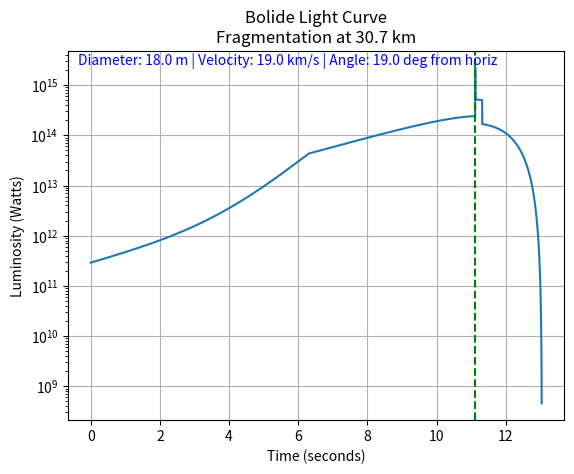
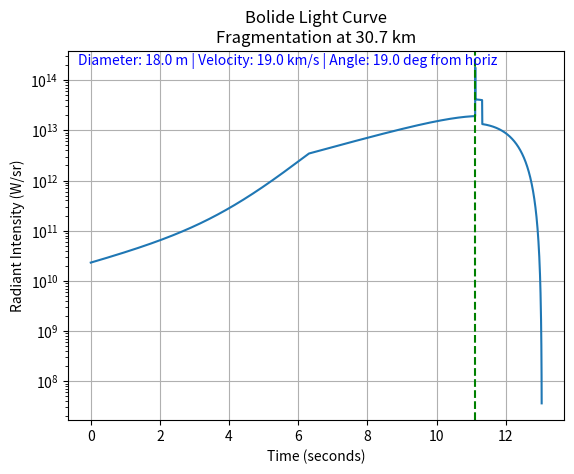
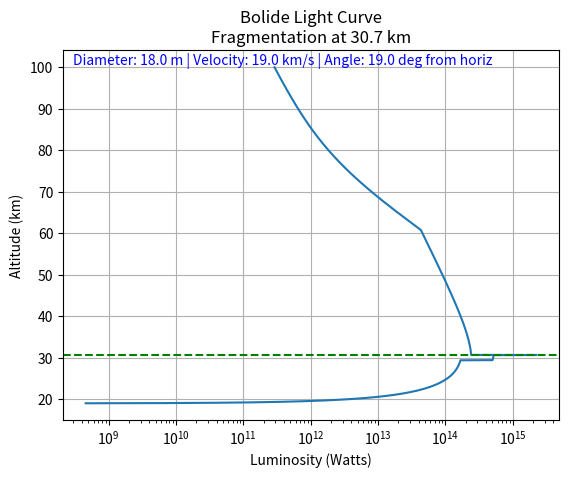
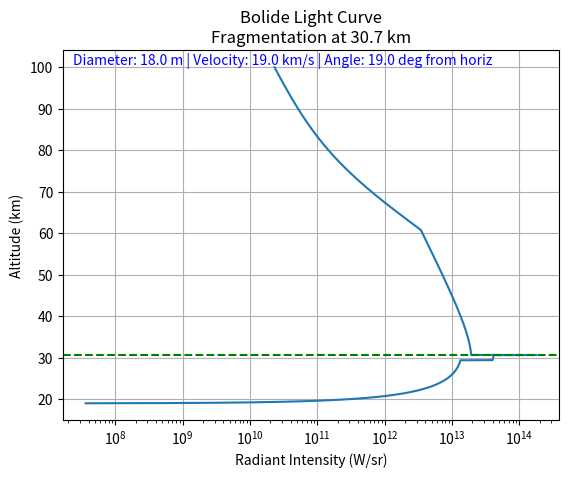
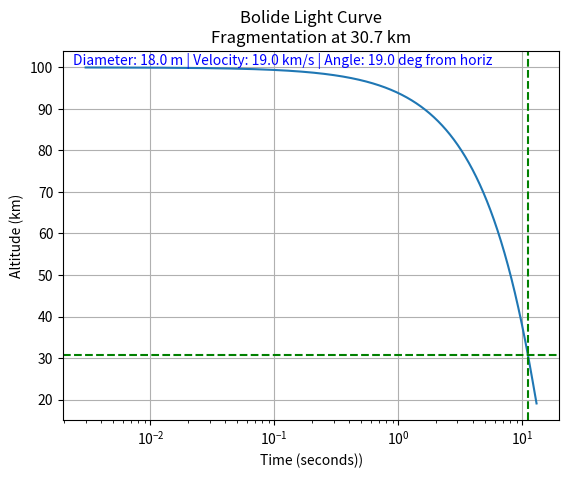
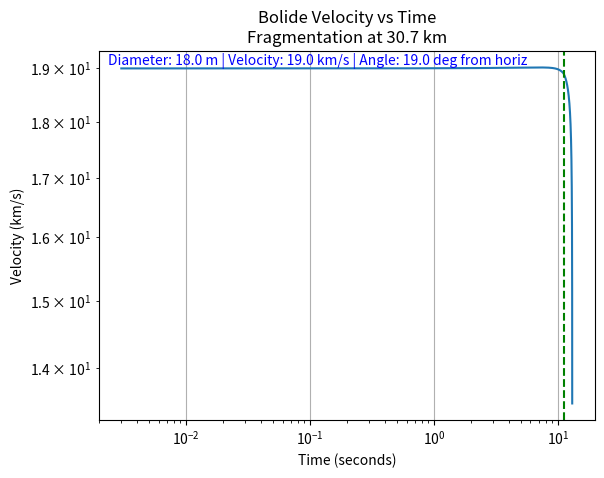
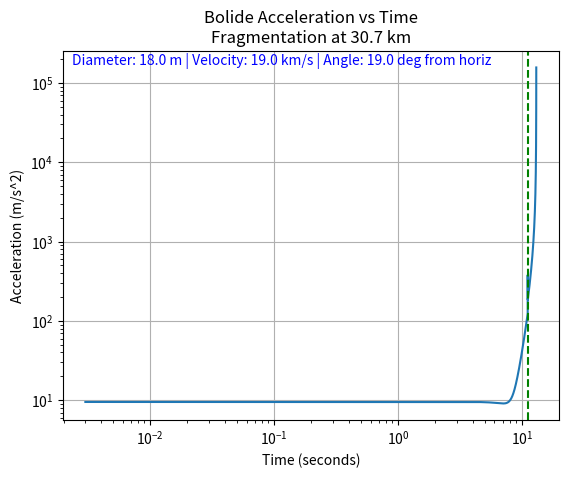
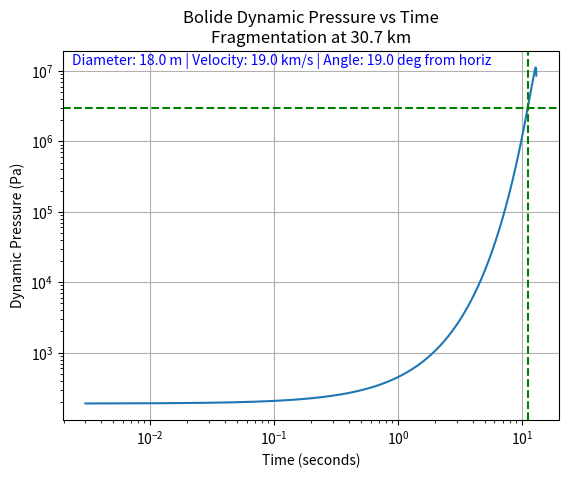
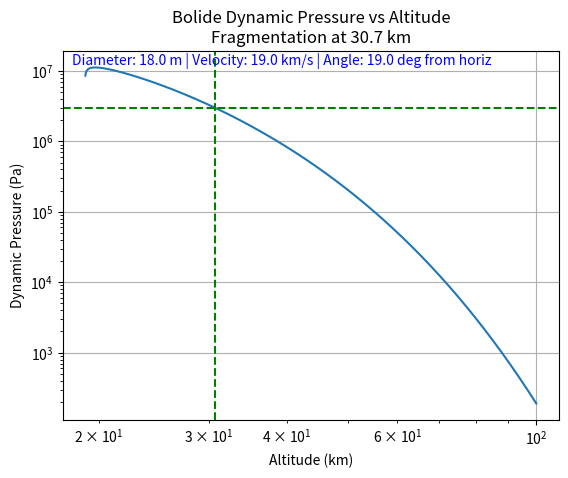
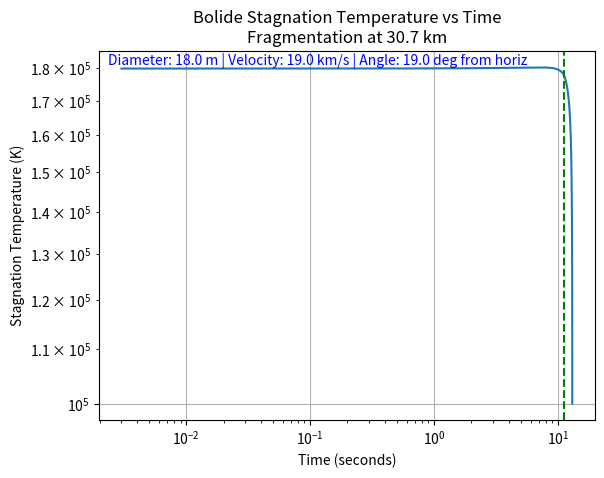
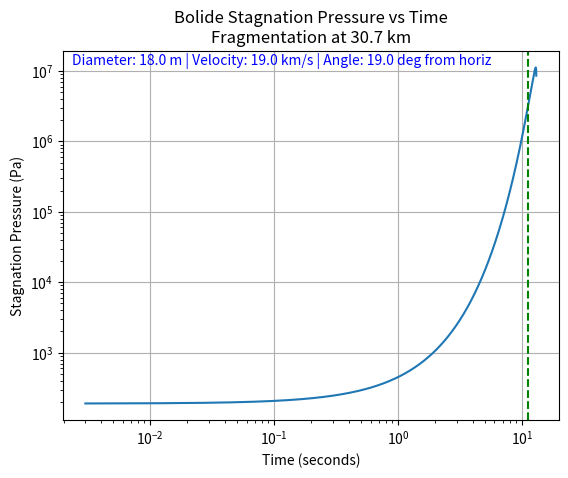
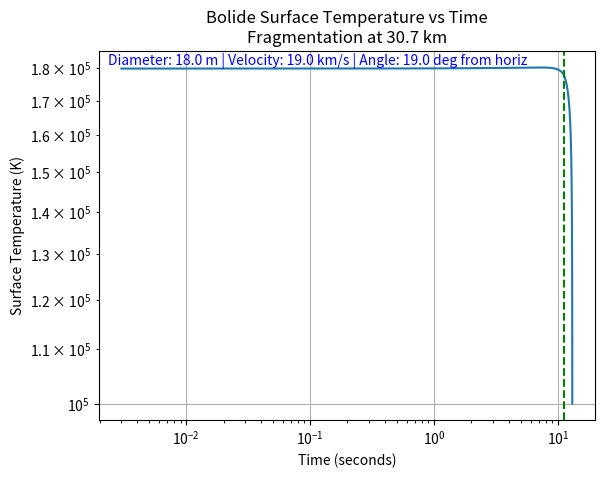

Python code for these plots, in order:
import math
import numpy as np
from matplotlib import pyplot as plt
from matplotlib.backends.backend_pdf import PdfPages
from matplotlib.font_manager import FontProperties

# Bolide Luminosity Model (bolum) Version 3
# C.J. Miko
# Modify inputs in the input deck and run to see if/how your bolide fragments
# recent additions:
#   added scaled luminous efficiency function based on velocity and density (Ceplecha et al 1998)
#   added print statement to tell when the bolide fragments
#   added plotting output vs time in W/sr and output vs altitude in W/sr
#   changed angle variable in input deck to be angle_deg for consistency
#   added in x and y components for position, velocity, and acceleration due to gravity
#   added ballistic coefficient (default 1.5) for drag calculcation
#   added shock front luminosity calculations - includes scaling for density and stagnation pressure
#   need to consider adding in fragment tracking (separate module currently)

# Constants
pi                = math.pi         # numerical value of pi
g                 = 9.81            # gravity (m/s^2)
R                 = 287.05          # J/kg·K, specific gas constant for dry air
sigma_sb          = 5.670374419e-8  # Stefan–Boltzmann constant
rad2deg           = 180. / math.pi  # conversion factor from radians to degrees
deg2rad           = math.pi / 180.  # conversion factor from degrees to radians

# air constants
gamma             = 1.4             # adiabatic index for air
rho_air0          = 1.225           # sea-level atmospheric density (kg/m^3)
p_air0            = 101325.         # sea-level air pressure in Pa
H                 = 7160.0          # scale height of atmosphere (m)
T0                = 288.15          # temperature at sea-level
L                 = 0.0065          # temperature lapse rate in K / m
rho_cutoff        = 0.01            # atmospheric density cutoff for strong shock formation

# bolide constants
lum_efficiency    = 0.03            # luminous efficiency
strength_baseline = 1.e6            # baseline strength in Pascals
epsilon           = 0.9             # surface emissivity
L_ablation        = 5.e6            # heat of ablation in J/kg
eta_0             = 0.03            # luminous efficiency scaling factor
v_ref             = 20000.          # m/s, reference velocity for luminous efficiency scaling
n                 = 2.              # velocity exponent for luminous efficiency scaling (Ceplecha et al 1998)
m                 = 0.5             # density exponent for luminous efficiency scaling (Ceplecha et al 1998)
k_shock           = 2.              # bolide effective area factor for shock luminosity calculations

# functions for bolide luminosity and fragmentation calculations

# calculate atmospheric density
def atmos_density_calc(h):

    rho = rho_air0 * np.exp(-h / H)

    return rho

# simple exponential model for pressure
def atmos_pressure_calc(h):

    p = p_air0 * np.exp(-h / H)

    return p

# calculate temperature at altitude
def temp_altitude_calc(h):

    # Linear lapse rate model: T = T0 - L * h
    T = T0 - L * h

    return max(T, 200)  # floor to avoid unrealistic temps

# calculate speed of sound
def sound_speed_calc(T):

    a = np.sqrt(gamma * R * T)

    return a

# calculate Mach number
def mach_num_calc(v, a):

    M = v / a

    return M

# calculate dynamic pressure
def dynamic_pressure(rho, v):

    q = 0.5 * rho * v**2

    return q

# calculate initial velocities
def vel_comp_calc(angle, velocity):

    # forward is positive x, downward is negative y
    vx = velocity * np.cos(angle)         # horizontal velocity
    vy = -velocity * np.sin(angle)        # vertical velocity (negative since downward)
    v = np.sqrt(vx**2 + vy**2)            # total speed
    angle = np.arctan2(-vy, vx)           # angle of motion from horizontal (used for drag direction)

    return vx, vy, v

def angle_calc(vx, vy):

    angle = np.arctan2(-vy, vx)           # angle of motion from horizontal (used for drag direction)

    return angle

# calculate kinetic energy
def KE_calc(mass, v):

    KE = 0.5 * mass * v**2.

    return KE

# calculate drag
def drag_calc(rho, v, area, Cd):

    # drag is defined as
    drag = 0.5 * Cd * rho * v**2. * area

    return drag

# calculate acceleration
def accel_calc(drag, mass, y, angle):

    # first, calculate acceleration due to gravity
    g = 9.81 * (6378140. / (6378140. + y))**2.  # Earth radius = 6378.14 km
    acc_grav = -g * np.sin(angle)

    # acc = Fdrag / m --> 0.5 * rho * v^2 * area / mass
    acc_drag = drag / mass

    # total acceleration
    acc = acc_drag + acc_grav

    return acc

# calculate heat flux
def heatflux_calc(drag, v, area):

    q_h = (drag * v) / area

    return q_h

# calculate luminous efficiency scaling factor eta
def luminous_efficiency_scaled(v, rho, eta_0, v_ref, rho_air0, n, m):

    # m is 0.5 and n is 2 (Ceplecha et al 1998)
    eta = eta_0 * (v / v_ref)**n * (rho / rho_air0)**m

    return eta

# calculate luminosity due to drag
def lum_drag_calc(eta, drag, v, dt):
        
    # acc = Fdrag / mass, where drag = Fdrag
    # Work = Force * Distance
    # v * dt = distance, so
    # dE = Force * Distance = drag * (v * dt), units of energy (J)
    # dE / dt --> units of energy / time (J / s = W)
    dE = drag * (v * dt)
    luminosity_drag = eta * dE / dt

    return luminosity_drag

# dynamic emissivity function
def epsilon_dynamic_calc(rho, p_stag):

    # Scaled between 0.01 and 0.3, based on atmospheric density and stagnation pressure
    # You can refine this later with look-up tables or empirical data
    epsilon_dynamic = np.clip(0.01 + 0.02 * (p_stag / 1.e4), 0.01, 0.1)

    return epsilon_dynamic

# calculate effective area
def A_eff_calc(k_shock, area, fragmented, n_fragments):

    A_eff = k_shock * area

    if fragmented:
        A_eff = (1.5 + 0.5 * n_fragments) * area

    return A_eff

# calculate lumonosity due to shock front
def lum_shock_calc(A_eff, T_stag, epsilon_dynamic, M, rho, rho_air0):

    luminosity_shock = epsilon_dynamic * sigma_sb * A_eff * T_stag**4.

    if M < 3:
        return 0.0  # no significant shock radiation below Mach 3
    
    # Smooth Mach-dependent scaling (optional but realistic)
    mach_scale = ((M - 3.) / 5.0)**0.5  # grows from 0 to 1 as M increases from 3 to 8
    mach_scale = min(mach_scale, 1.0)

    rho_scale = (rho / rho_air0)**0.5

    luminosity_shock = mach_scale * rho_scale * epsilon_dynamic * sigma_sb * A_eff * T_stag**4.

    return luminosity_shock

# calculate change in kinetic energy
def E_dot_mech_calc(drag, v):

    E_dot_mech = drag * v

    return E_dot_mech

# calculate stagnation temperature
def T_stag_calc(M, T):

    T_stag = T * (1. + 0.5 * (gamma - 1.) * M**2.)

    return T_stag

# calculate stagnation pressure
def p_stag_calc(q, p):

    p_stag = q + p

    return p_stag

# calculate surface temperature
def T_surf_calc(epsilon, q_h):

    T_surf = (q_h / (epsilon * sigma_sb))**0.25

    return T_surf

# calculate mass loss rate
def dm_dt_calc(q_h, area, L_ablation):
    
    dm_dt = (q_h * area) / L_ablation

    return dm_dt

# estimate compressive strength based on density and porosity
def compute_strength(init_strength):

    if init_strength > 0:
        strength = init_strength
    else:
        strength = 1.e5 * (1. - porosity) * (density / 3000.)  # density/3000 term normalizes to silicate

    print(f"strength of bolide is {strength} Pa")

    return strength

# calculate updated x and y acceleration components
def a_comp_calc(mass, drag, v, vx, vy, y):

    # Drag force vector components (opposite to velocity)
    drag_fx = -drag * (vx / v)
    drag_fy = -drag * (vy / v)

    # acceleration due to gravity
    g = 9.81 * (6378140. / (6378140. + y))**2.  # Earth radius = 6378.14 km

    # Accelerations
    ax = drag_fx / mass
    ay = drag_fy / mass - g

    acc = np.sqrt(ax**2. + ay**2.)

    return ax, ay, acc

# calculate updated x and y component velocities
def v_comp_calc(vx, vy, ax, ay, dt):

    vx = vx + ax * dt
    vy = vy + ay * dt
    v = np.sqrt(vx**2. + vy**2.)

    return vx, vy, v

# calculate updated x and y component positions
def xy_comp_calc(x, y, vx, vy, dt):

    dx = vx * dt
    dy = vy * dt

    x = x + dx
    y = y + dy

    return dx, dy, x, y

# main loop function
def bolide_luminosity_model(diameter, velocity, angle_deg, ystart, xstart, density, porosity, tstart, dt, tstop, n_fragments, flare_duration):

    # define header for plotting
    header = (f"Diameter: {diameter} m | Velocity: {velocity/1000.} km/s | Angle: {angle_deg} deg from horiz")

    y = ystart
    print(f"initial altitude = {y} meters")

    x = xstart
    print(f"initial x-position = {x} meters")

    v = velocity
    print(f"initial velocity = {v} m/s")

    t = tstart
    print(f"initial time = {t} seconds")

    # printing out initial angle
    angle = np.radians(angle_deg)
    print(f"initial angle of entry in radians = {angle} radians")

    # print out initial area
    area = np.pi * (diameter / 2.)**2.
    print(f"area of bolide = {area} m^2")

    # print out initial mass
    mass = (4. / 3.) * np.pi * (diameter / 2.)**3. * density
    print(f"mass of bolide = {mass} kg")

    # compute material strength of bolide
    strength = compute_strength(init_strength)

    # calculate initial x and y velocity components of bolide
    vx, vy, v = vel_comp_calc(angle, velocity)

    # initialize total energy radiated
    E_rad_total = 0.0

    # initializing arrays
    # luminosity, altitudes, times
    lum_array      = []
    alt_array      = []
    time_array     = []
    mass_array     = []
    dia_array      = []
    area_array     = []

    # energies, velocities, and accelerations
    KE_array       = []
    v_array        = []
    accel_array    = []
    heatflux_array = []

    # shock physics quantities
    q_array        = []
    Mach_array     = []
    T_stag_array   = []
    p_stag_array   = []
    T_surf_array   = []

    # initial conditions for bolide
    fragmented     = False
    frag_altitude  = None
    frag_time      = None
    flare_end_time = None

    # main loop
    while y > 0 and v > 0:      

        # calculate atmospheric quantities and flow variables:
        # compute air density
        rho = atmos_density_calc(y)

        # compute atmospheric pressure
        p = atmos_pressure_calc(y)

        # compute temperature at altitude
        T = temp_altitude_calc(y)

        # compute speed of sound
        a = sound_speed_calc(T)

        # calculate Mach number of bolide
        M = mach_num_calc(v, a)

        # calculate dynamic pressure at bolide
        q = dynamic_pressure(rho, v)

        # compute drag of bolide
        drag = drag_calc(rho, v, area, Cd)

        # calculate kinetic energy of bolide
        KE = KE_calc(mass, v)

        # compute stagnation temperature
        T_stag = T_stag_calc(M, T)

        # compute stagnation pressure
        p_stag = p_stag_calc(q, p)

        # compute heat flux at bolide
        q_h = heatflux_calc(drag, v, area)

        # compute surface temperature
        T_surf = T_surf_calc(epsilon, q_h)

        # perform fragmentation if conditions are right
        if not fragmented and q > strength:
            frag_altitude  = y
            fragmented     = True
            frag_time      = t
            flare_end_time = t + flare_duration
            area           = area * n_fragments**(2. / 3.)
            mass           = mass / n_fragments
            print(f"Bolide fragmented at {frag_altitude} meters and {frag_time} seconds!\n")

        # then calculate velocity- and density-dependent luminous efficiency
        eta = luminous_efficiency_scaled(v, rho, eta_0, v_ref, rho_air0, n, m)

        # calculate change in KE
        E_dot_mech = E_dot_mech_calc(drag, v)

        # compute change in energy and luminosity due to drag
        luminosity_drag = lum_drag_calc(eta, drag, v, dt)

        # option to scale down luminosity due to drag
        # luminosity_drag = min(luminosity_drag, eta * E_dot_mech)

        # calculate dynamic emissivity for shock luminosity calculation
        epsilon_dynamic = epsilon_dynamic_calc(rho, p_stag)

        # calculate effective area for shock luminosity calculation
        A_eff = A_eff_calc(k_shock, area, fragmented, n_fragments)

        # compute luminosity due to luminous shock front
        luminosity_shock = lum_shock_calc(A_eff, T_stag, epsilon_dynamic, M, rho, rho_air0)

        # compute total luminosity
        luminosity = luminosity_drag + luminosity_shock

        # model flare if fragmented
        if fragmented and t <= flare_end_time:
            luminosity = luminosity * n_fragments

        # update dynamical variables: acceleration, velocity, positions, and angle of entry
        # acceleration:
        ax, ay, acc = a_comp_calc(mass, drag, v, vx, vy, y)

        # velocity:
        vx, vy, v = v_comp_calc(vx, vy, ax, ay, dt)
        dv = acc * dt
        v = v - dv
        print(f"updated velocity   = {v} m/s")

        # positions:
        dx, dy, x, y = xy_comp_calc(x, y, vx, vy, dt)
        print(f"change in altitude = {dy} meters")
        print(f"change in position = {dx} meters")
        print(f"updated position   = {x} meters")
        print(f"updated altitude   = {y} meters")

        # compute change in angle
        angle = angle_calc(vx, vy)
        angle_deg = angle * rad2deg  # convert to degrees for wast print-out
        print(f"updated angle of entry is {angle_deg} degrees")

        # update physical properties: mass, diameter, area
        # mass
        dm_dt = dm_dt_calc(q_h, area, L_ablation)  # compute mass loss rate due to ablation
        mass = mass - (dm_dt * dt)
        print(f"updated mass     = {mass} kg")

        # diameter
        diameter = 2. * (((3. * mass) / (4. * np.pi * density))**(1. / 3.))
        print(f"updated diameter = {diameter} meters")

        # area
        area = np.pi * (diameter / 2.)**2.
        print(f"updated area     = {area} m^2")

        # calculate total radiated energy
        E_rad_total = E_rad_total + luminosity * dt
        print(f"total radiated energy is {E_rad_total:.3e} Joules")

        # finally, update timestep
        t = t + dt
        print(f"updated time     = {t} seconds\n")

        # update all arrays
        # luminosity, altitudes, times
        lum_array.append(luminosity)
        alt_array.append(y)
        time_array.append(t)
        mass_array.append(mass)
        dia_array.append(diameter)
        area_array.append(area)

        # energies and velocities
        KE_array.append(KE)
        v_array.append(v)
        accel_array.append(acc)
        heatflux_array.append(q_h)

        # shock physics quantities
        q_array.append(q)
        Mach_array.append(M)
        T_stag_array.append(T_stag)
        p_stag_array.append(p_stag)
        T_surf_array.append(T_surf)

        # stop simulation if time exceeds tstop
        if t > tstop:
            print(f"time exceeded tstop: end simulation")
            break

        # Stop simulation if mass drops to zero
        if mass <= 0:
            print(f"mass is <= 0 kg: end simulation")
            break

    return (
        header,
        strength,
        np.array(lum_array),
        np.array(alt_array),
        np.array(time_array),
        np.array(mass_array),
        np.array(dia_array),
        np.array(area),
        frag_altitude,
        frag_time,
        np.array(KE_array),
        np.array(v_array),
        np.array(accel_array),
        np.array(heatflux_array),
        np.array(q_array),
        np.array(Mach_array),
        np.array(T_stag_array),
        np.array(p_stag_array),
        np.array(T_surf_array)
    )

# Input deck
diameter       = 18.        # meters
velocity       = 19000.0    # entry velocity in m/s (ranges from 11200 to ~70000)
angle_deg      = 19.0       # degrees from the horizontal
density        = 3500.0     # kg/m^3
porosity       = 0.1        # 0 to 1
Cd             = 1.5        # ballistic coefficient for hypersonic flows
init_strength  = 3.e6       # material type: iron=1.e7, chondrite=1.e5, carbonaceous=1.e4, cometary=1.e3
ystart         = 100000.    # meters
xstart         = 0.         # keep at zero (for 2-D trajectory)
tstart         = 0.0        # start time in seconds
dt             = 0.003      # timestep in seconds
tstop          = 60.0       # stop time in seconds
n_fragments    = 3          # number of fragments produced
flare_duration = 0.2        # seconds

# call main loop
header, strength, lums, alts, times,masses, dias, areas, frag_h, frag_t, KEs, velocities, accels, q_hs, qs, Machs, T_stags, p_stags, T_surfs = bolide_luminosity_model(
    diameter, velocity, angle_deg, ystart, xstart, density, porosity, tstart, dt, tstop, n_fragments, flare_duration)

# Plot outputs
# luminosity in Watts vs time
plt.figure()
plt.plot(times, lums)
plt.xscale('linear')
plt.yscale('log')
plt.xlabel('Time (seconds)')
plt.ylabel('Luminosity (Watts)')
plt.gcf().text(.14, .85, header, fontsize=10, color='blue')
if frag_t is not None:
    plt.axvline(frag_t, linestyle='--', color='green')
plt.title(f'Bolide Light Curve\nFragmentation at {frag_h/1000:.1f} km' if frag_h else 'No Fragmentation')
plt.grid(True)
plt.show()

# radiant intensity in W/sr vs time
plt.figure()
# convert luminosity in watts to W/sr
radiant_intensities = lums / (4. * pi)
plt.plot(times, radiant_intensities)
plt.xscale('linear')
plt.yscale('log')
plt.xlabel('Time (seconds)')
plt.ylabel('Radiant Intensity (W/sr)')
plt.gcf().text(.14, .85, header, fontsize=10, color='blue')
if frag_t is not None:
    plt.axvline(frag_t, linestyle='--', color='green')
plt.title(f'Bolide Light Curve\nFragmentation at {frag_h/1000:.1f} km' if frag_h else 'No Fragmentation')
plt.grid(True)
plt.show()

# luminosity vs altitude
plt.figure()
plt.plot(lums, alts / 1000.)
plt.xscale('log')
plt.xlabel('Luminosity (Watts)')
plt.ylabel('Altitude (km)')
plt.gcf().text(.14, .85, header, fontsize=10, color='blue')
if frag_h is not None: 
    plt.axhline(frag_h / 1000., linestyle='--', color='green')
plt.title(f'Bolide Light Curve\nFragmentation at {frag_h/1000:.1f} km' if frag_h else 'No Fragmentation')
plt.grid(True)
plt.show()

# radiant intensity in W/sr vs altitude
plt.figure()
# convert luminosity in watts to W/sr
radiant_intensities = lums / (4. * pi)
plt.plot(radiant_intensities, alts / 1000.)
plt.xscale('log')
plt.xlabel('Radiant Intensity (W/sr)')
plt.ylabel('Altitude (km)')
plt.gcf().text(.14, .85, header, fontsize=10, color='blue')
if frag_h is not None: 
    plt.axhline(frag_h / 1000., linestyle='--', color='green')
plt.title(f'Bolide Light Curve\nFragmentation at {frag_h/1000:.1f} km' if frag_h else 'No Fragmentation')
plt.grid(True)
plt.show()

# altitude vs time
plt.figure()
plt.plot(times, alts / 1000.)
plt.xscale('log')
plt.xlabel('Time (seconds))')
plt.ylabel('Altitude (km)')
plt.gcf().text(.14, .85, header, fontsize=10, color='blue')
if frag_h is not None:
    plt.axhline(frag_h / 1000., linestyle='--', color='green')
if frag_t is not None:
    plt.axvline(frag_t, linestyle='--', color='green')
plt.title(f'Bolide Light Curve\nFragmentation at {frag_h/1000:.1f} km' if frag_h else 'No Fragmentation')
plt.grid(True)
plt.show()

# velocity vs time
plt.figure()
plt.plot(times, velocities/1000.)
plt.xscale('log')
plt.yscale('log')
plt.xlabel('Time (seconds)')
plt.ylabel('Velocity (km/s)')
plt.gcf().text(.14, .85, header, fontsize=10, color='blue')
if frag_t is not None:
    plt.axvline(frag_t, linestyle='--', color='green')
plt.title(f'Bolide Velocity vs Time\nFragmentation at {frag_h/1000:.1f} km' if frag_h else 'No Fragmentation')
plt.grid(True)
plt.show()

# acceleration vs time
plt.figure()
plt.plot(times, accels)
plt.xscale('log')
plt.yscale('log')
plt.xlabel('Time (seconds)')
plt.ylabel('Acceleration (m/s^2)')
plt.gcf().text(.14, .85, header, fontsize=10, color='blue')
if frag_t is not None:
    plt.axvline(frag_t, linestyle='--', color='green')
plt.title(f'Bolide Acceleration vs Time\nFragmentation at {frag_h/1000:.1f} km' if frag_h else 'No Fragmentation')
plt.grid(True)
plt.show()

# dynamic pressure vs time
plt.figure()
plt.plot(times, qs)
plt.xscale('log')
plt.yscale('log')
plt.xlabel('Time (seconds)')
plt.ylabel('Dynamic Pressure (Pa)')
plt.gcf().text(.14, .85, header, fontsize=10, color='blue')
if frag_t is not None:
    plt.axhline(strength, linestyle='--', color='green')
    plt.axvline(frag_t, linestyle='--', color='green')
plt.title(f'Bolide Dynamic Pressure vs Time\nFragmentation at {frag_h/1000:.1f} km' if frag_h else 'No Fragmentation')
plt.grid(True)
plt.show()

# dynamic pressure vs altitude
plt.figure()
plt.plot(alts/1000., qs)
plt.xscale('log')
plt.yscale('log')
plt.xlabel('Altitude (km)')
plt.ylabel('Dynamic Pressure (Pa)')
plt.gcf().text(.14, .85, header, fontsize=10, color='blue')
if frag_t is not None:
    plt.axhline(strength, linestyle='--', color='green')
    plt.axvline(frag_h/1000., linestyle='--', color='green')
plt.title(f'Bolide Dynamic Pressure vs Altitude\nFragmentation at {frag_h/1000:.1f} km' if frag_h else 'No Fragmentation')
plt.grid(True)
plt.show()

# stagnation temperature vs time
plt.figure()
plt.plot(times, T_stags)
plt.xscale('log')
plt.yscale('log')
plt.xlabel('Time (seconds)')
plt.ylabel('Stagnation Temperature (K)')
plt.gcf().text(.14, .85, header, fontsize=10, color='blue')
if frag_t is not None:
    plt.axvline(frag_t, linestyle='--', color='green')
plt.title(f'Bolide Stagnation Temperature vs Time\nFragmentation at {frag_h/1000:.1f} km' if frag_h else 'No Fragmentation')
plt.grid(True)
plt.show()

# stagnation pressure vs time
plt.figure()
plt.plot(times, p_stags)
plt.xscale('log')
plt.yscale('log')
plt.xlabel('Time (seconds)')
plt.ylabel('Stagnation Pressure (Pa)')
plt.gcf().text(.14, .85, header, fontsize=10, color='blue')
if frag_t is not None:
    plt.axvline(frag_t, linestyle='--', color='green')
plt.title(f'Bolide Stagnation Pressure vs Time\nFragmentation at {frag_h/1000:.1f} km' if frag_h else 'No Fragmentation')
plt.grid(True)
plt.show()

# surface temperature vs time
plt.figure()
plt.plot(times, T_stags)
plt.xscale('log')
plt.yscale('log')
plt.xlabel('Time (seconds)')
plt.ylabel('Surface Temperature (K)')
plt.gcf().text(.14, .85, header, fontsize=10, color='blue')
if frag_t is not None:
    plt.axvline(frag_t, linestyle='--', color='green')
plt.title(f'Bolide Surface Temperature vs Time\nFragmentation at {frag_h/1000:.1f} km' if frag_h else 'No Fragmentation')
plt.grid(True)
plt.show()
